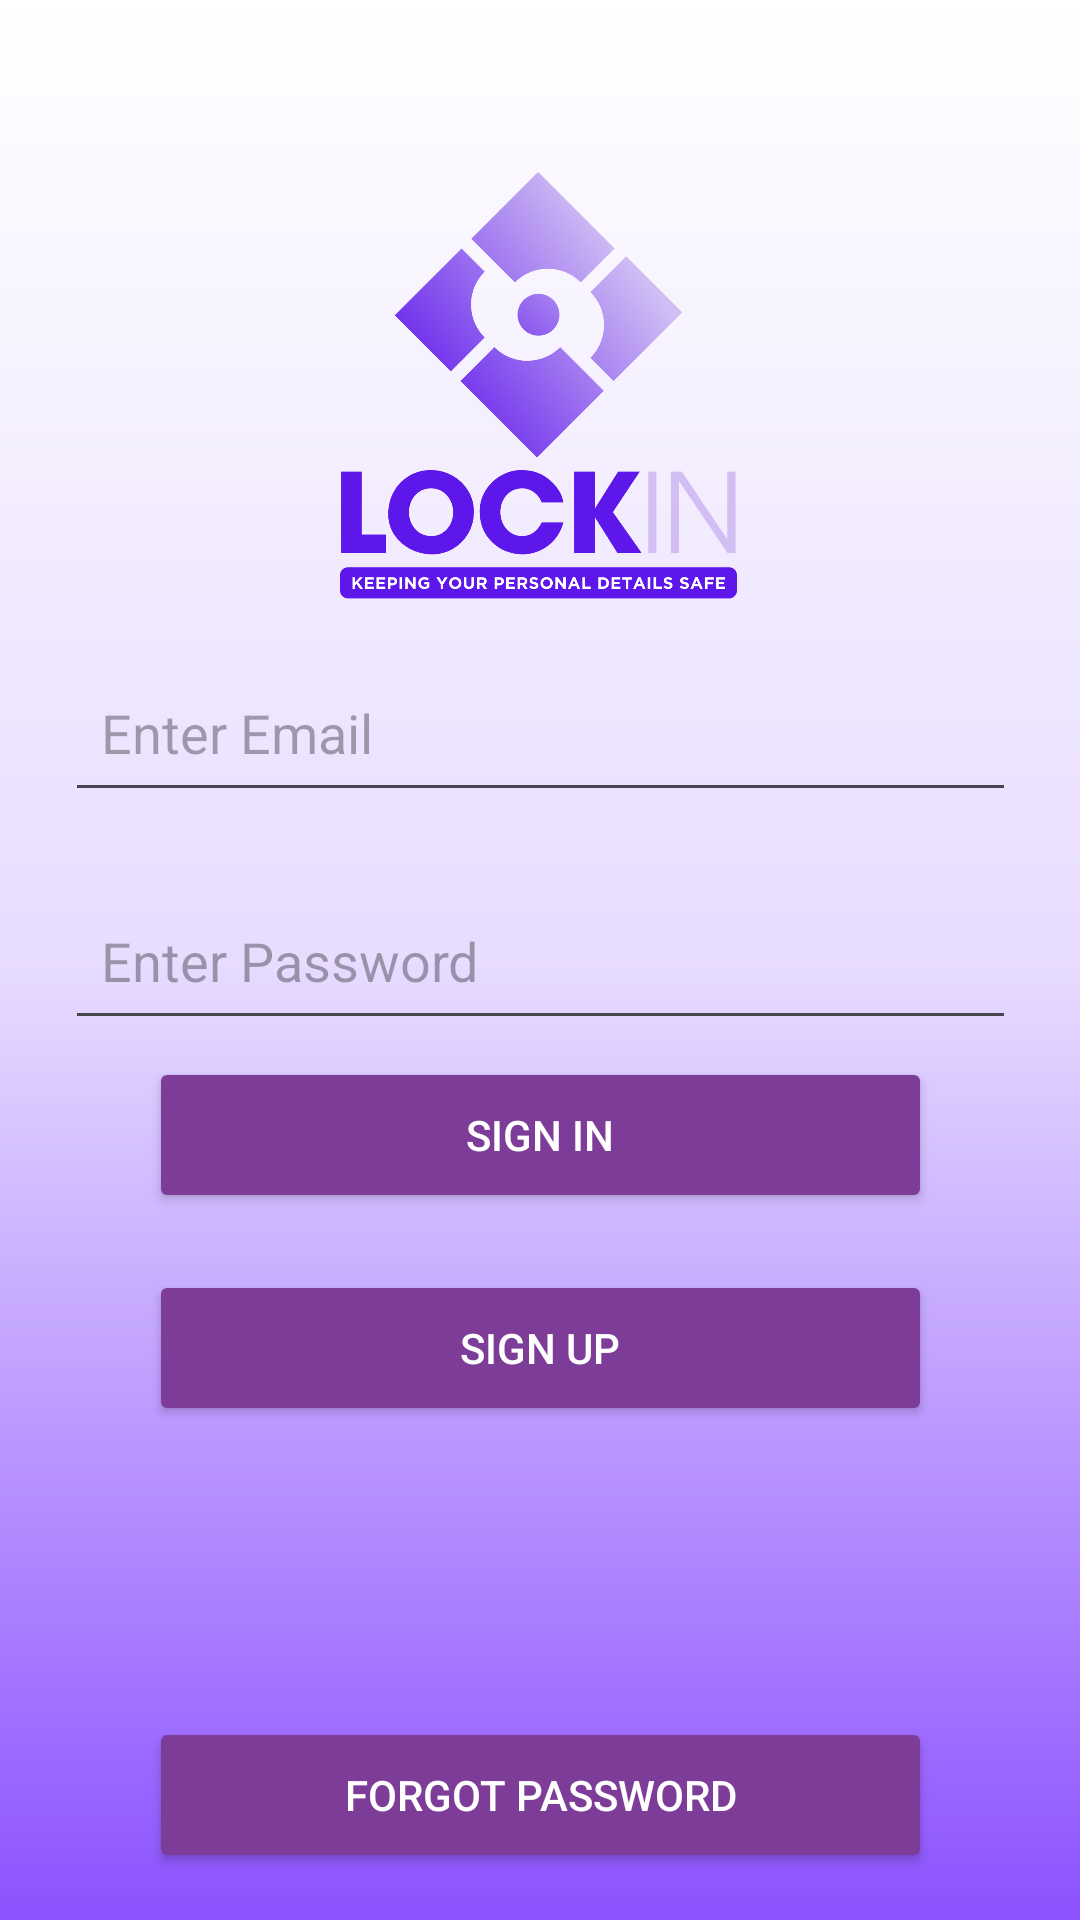

Android layout source for this screen:
<!-- AndroidManifest.xml: application theme Theme.LockIN -->
<!-- res/layout/activity_main.xml -->
<?xml version="1.0" encoding="utf-8"?>
<androidx.constraintlayout.widget.ConstraintLayout xmlns:android="http://schemas.android.com/apk/res/android"
    xmlns:app="http://schemas.android.com/apk/res-auto"
    xmlns:tools="http://schemas.android.com/tools"
    android:layout_width="match_parent"
    android:layout_height="match_parent"
    android:background="@drawable/gradient"
    tools:context=".MainActivity">

    <Button
        android:id="@+id/btn_sign_in"
        android:layout_width="261dp"
        android:layout_height="52dp"
        android:layout_below="@+id/login_password"
        android:layout_marginTop="60dp"
        android:layout_marginBottom="14dp"
        android:backgroundTint="@color/colorAccent"
        android:text="Sign In"
        android:textColor="@color/colorWhite"
        app:layout_constraintBottom_toTopOf="@+id/btn_signup"
        app:layout_constraintEnd_toEndOf="parent"
        app:layout_constraintStart_toStartOf="parent"
        app:layout_constraintTop_toBottomOf="@+id/login_password"
        app:layout_constraintVertical_bias="1.0" />

    <Button
        android:id="@+id/btn_signup"
        android:layout_width="261dp"
        android:layout_height="52dp"
        android:layout_below="@+id/btn_sign_in"
        android:layout_marginTop="5dp"
        android:layout_marginBottom="50dp"
        android:backgroundTint="@color/colorAccent"
        android:text="Sign Up"
        android:textColor="@color/colorWhite"
        app:layout_constraintBottom_toTopOf="@+id/btn_forget_password"
        app:layout_constraintEnd_toEndOf="parent"
        app:layout_constraintStart_toStartOf="parent"
        app:layout_constraintTop_toBottomOf="@+id/btn_sign_in" />

    <Button
        android:id="@+id/btn_forget_password"
        android:layout_width="261dp"
        android:layout_height="52dp"
        android:layout_below="@+id/btn_signup"
        android:layout_marginTop="47dp"
        android:layout_marginBottom="70dp"
        android:backgroundTint="@color/colorAccent"
        android:text="Forgot Password"
        android:textColor="@color/colorWhite"
        app:layout_constraintBottom_toBottomOf="parent"
        app:layout_constraintEnd_toEndOf="parent"
        app:layout_constraintStart_toStartOf="parent"
        app:layout_constraintTop_toBottomOf="@+id/btn_signup" />

        <com.google.android.material.textfield.TextInputEditText
            android:id="@+id/login_password"
            android:layout_width="317dp"
            android:layout_height="53dp"
            android:layout_below="@+id/login_email"
            android:hint="Enter Password"
            android:inputType="textPassword"
            android:padding="12dp"
            app:layout_constraintBottom_toBottomOf="parent"
            app:layout_constraintEnd_toEndOf="parent"
            app:layout_constraintStart_toStartOf="parent"
            app:layout_constraintTop_toTopOf="parent" />

    <com.google.android.material.textfield.TextInputEditText
        android:id="@+id/login_email"
        android:layout_width="317dp"
        android:layout_height="53dp"
        android:layout_marginBottom="23dp"
        android:hint="Enter Email"
        android:inputType="textEmailAddress"
        android:padding="12dp"
        app:layout_constraintBottom_toTopOf="@+id/login_password"
        app:layout_constraintEnd_toEndOf="parent"
        app:layout_constraintStart_toStartOf="parent" />

    <ImageView
        android:id="@+id/imageView"
        android:layout_width="161dp"
        android:layout_height="151dp"
        android:layout_marginTop="52dp"
        android:layout_marginBottom="33dp"
        app:layout_constraintEnd_toEndOf="parent"
        app:layout_constraintHorizontal_bias="0.497"
        app:layout_constraintStart_toStartOf="parent"
        app:layout_constraintTop_toTopOf="parent"
        app:srcCompat="@drawable/lockin_logo" />

</androidx.constraintlayout.widget.ConstraintLayout>
<!-- resources referenced by this layout -->
<resources>
  <color name="colorAccent">#7D3C98</color>
  <color name="colorWhite">#FFFFFFFF</color>
  <!-- drawable gradient (drawable) -->
  <?xml version="1.0" encoding="utf-8"?>
  <shape xmlns:android="http://schemas.android.com/apk/res/android">
  
      <gradient android:startColor="@color/colorFirst" android:endColor="@color/colorLast"
          android:centerColor="@color/colorMiddle" android:angle="100"/>
  
  </shape>
  <!-- drawable lockin_logo: png bitmap (drawable, 150486 bytes) -->
  <style name="Theme.LockIN" parent="Base.Theme.LockIN" />
  <color name="colorFirst">#ffffff</color>
  <color name="colorLast">#8c52ff</color>
  <color name="colorMiddle">#e8dcff</color>
  <style name="Base.Theme.LockIN" parent="Theme.Material3.DayNight.NoActionBar">
          
          
      </style>
</resources>
